Photos from the image-classification dataset "fp2" in the GitHub repository KeshavRathii/Tomato-leaf-disease-detection-using-ViT. Its 4 classes are: tomato brown spots, tomato blight leaf, tomato healthy, tomato leaf yellow virus.

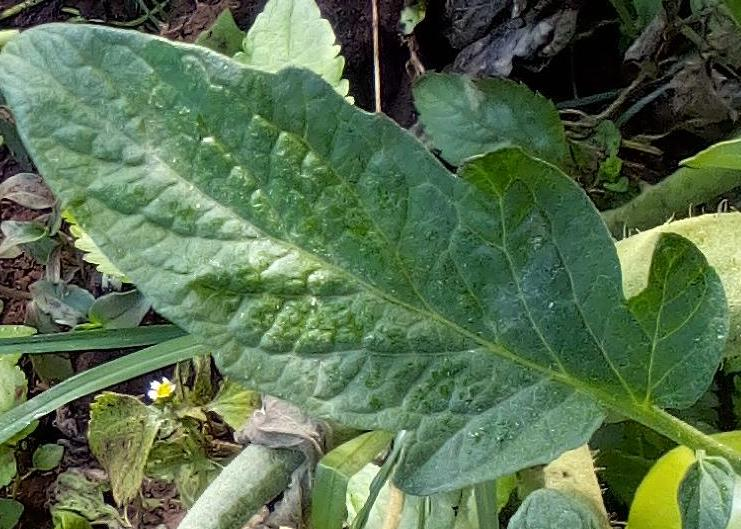
Label: tomato healthy

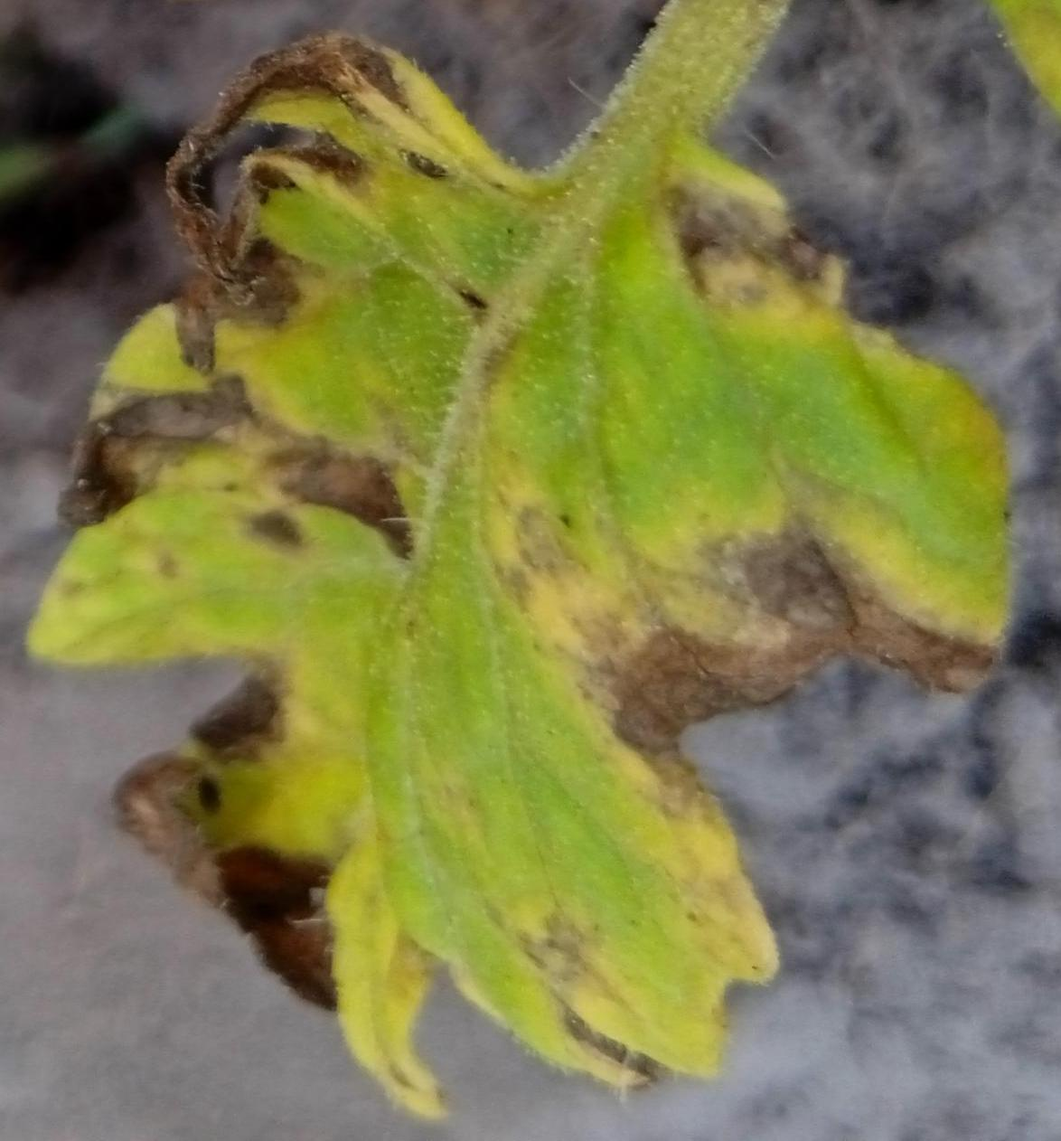
Label: tomato brown spots

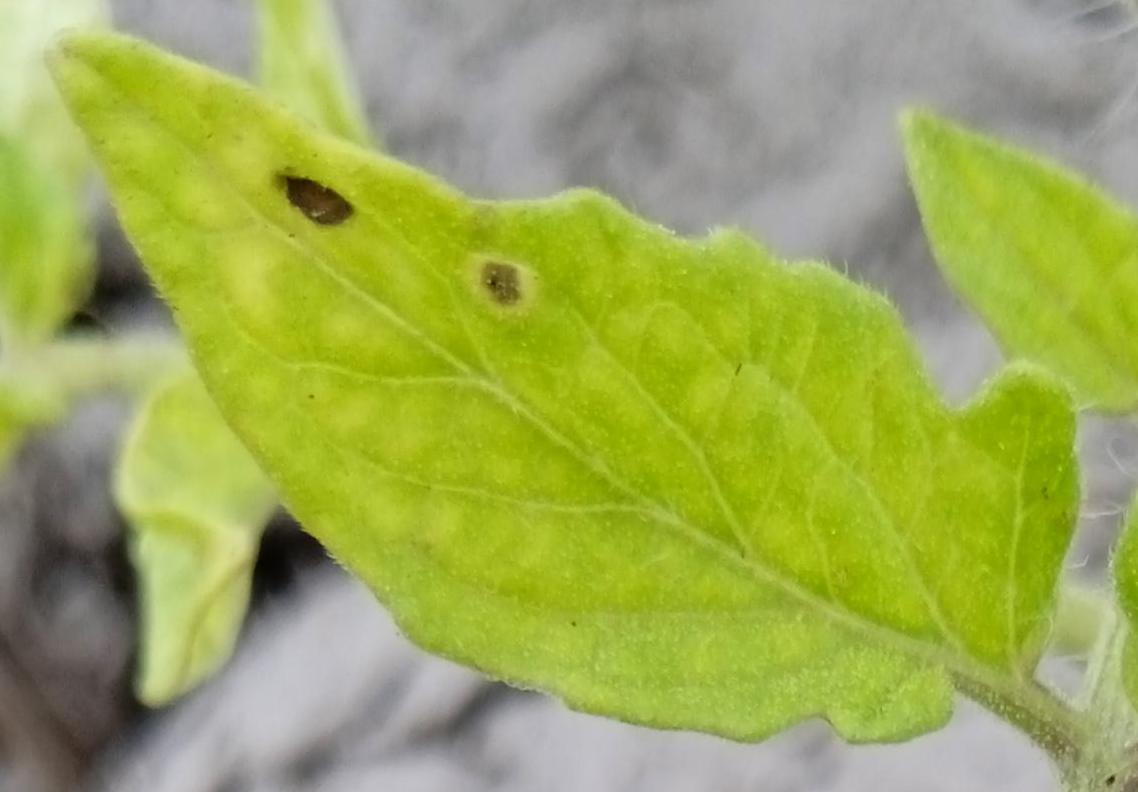
Label: tomato brown spots

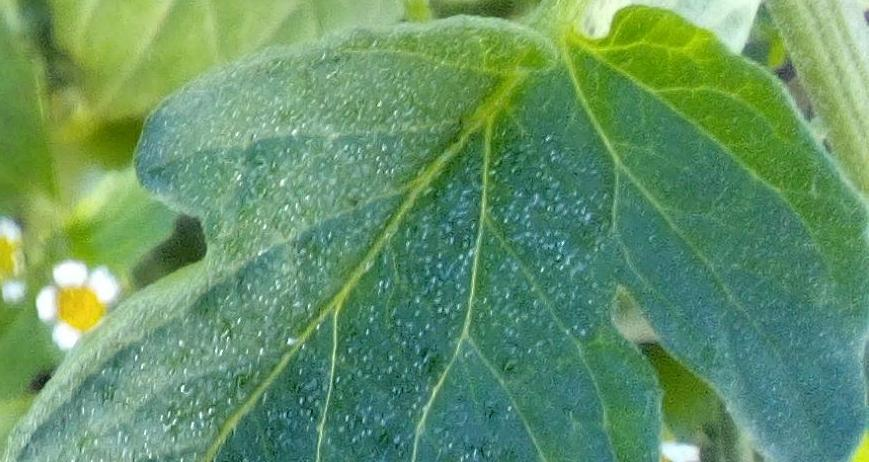
Label: tomato healthy

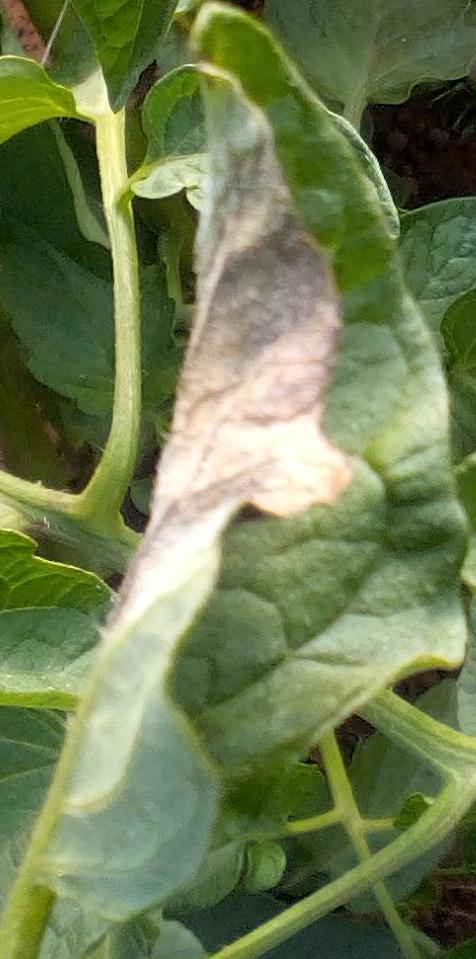
Label: tomato blight leaf

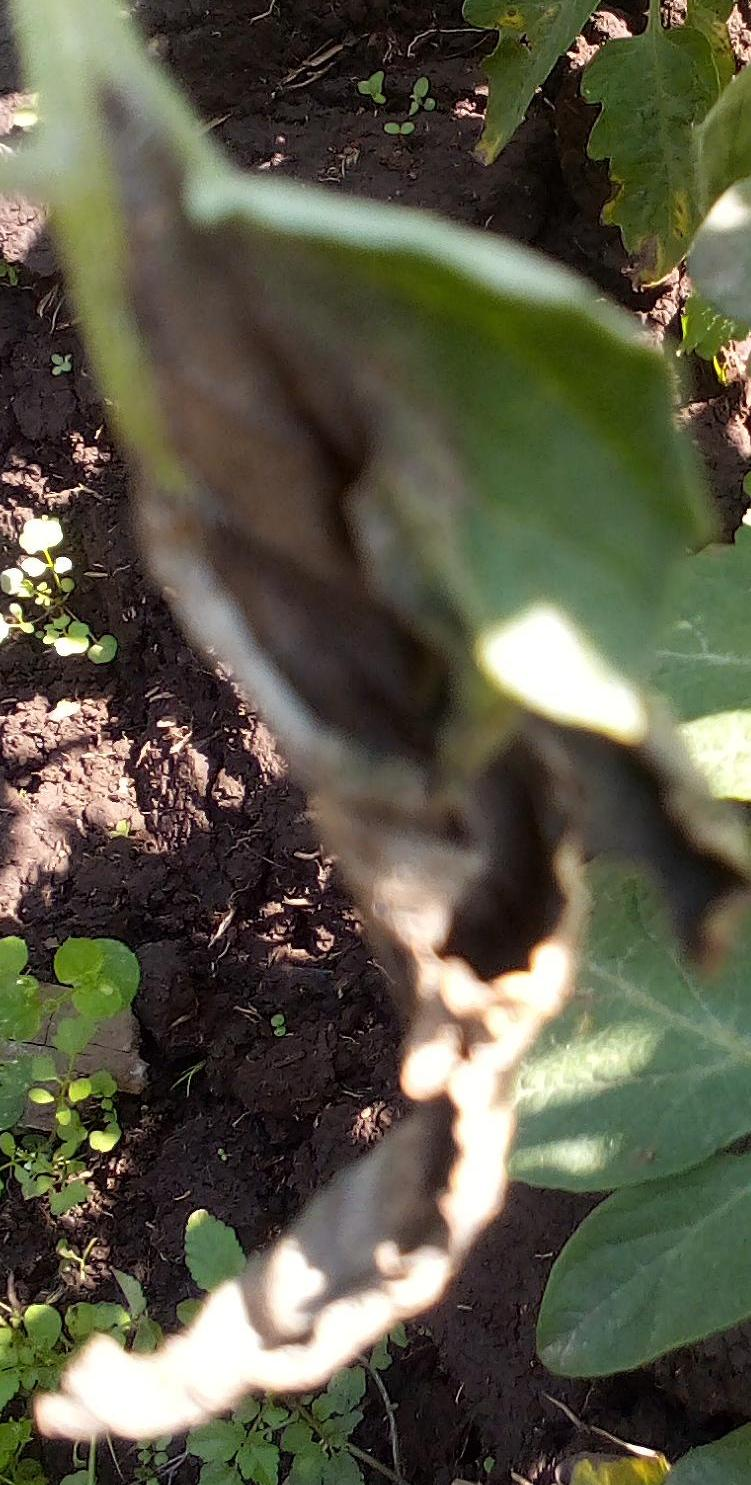
Label: tomato blight leaf
